Run: headless pygame with SDL's dummy video driver; simulated clock (each Clock.tick advances the game by its frame time, no real sleeping); random seed 0; keys injected as events and as key.get_pressed() state; no mouse input.
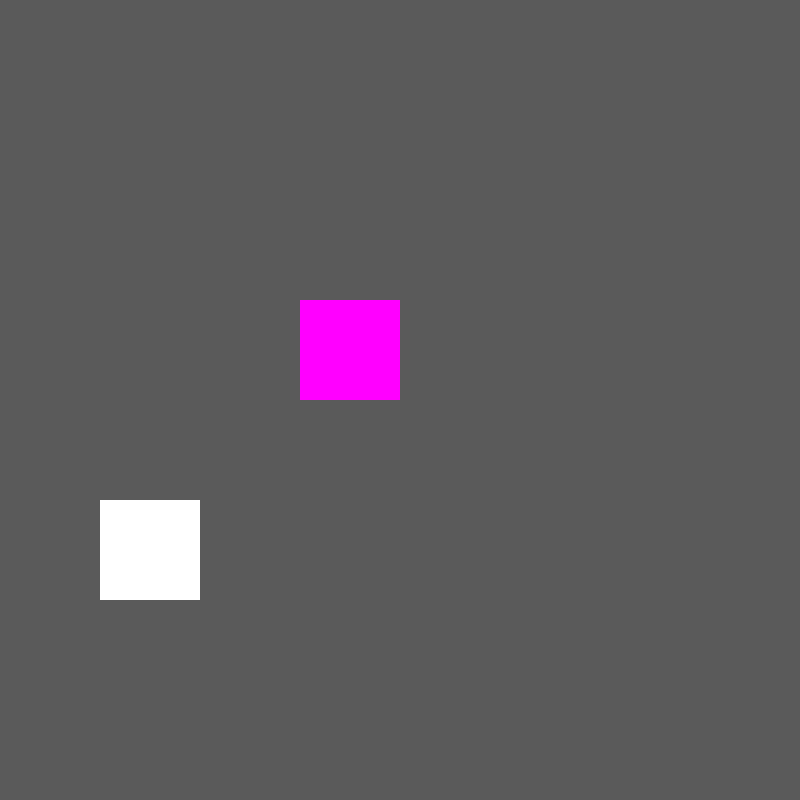
Frame 1 of 4 · flips 1–60 · no input
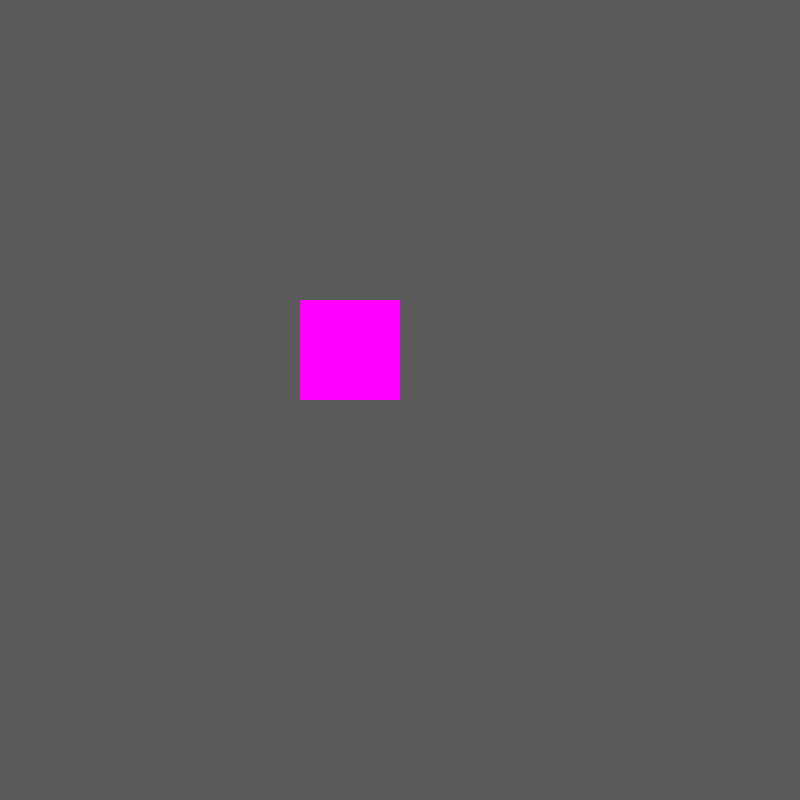
Frame 2 of 4 · flips 61–180 · tapped SPACE, RETURN · held RIGHT (→), D
Frame 3 of 4 · flips 181–300 · held DOWN (↓), S · screen unchanged from frame 2, image omitted
Frame 4 of 4 · flips 301–420 · held LEFT (←), A, UP (↑), W · screen same as frame 1, image omitted

The pygame program that drew these frames:

import pygame

screen = pygame.display.set_mode((800,800), pygame.RESIZABLE)
player = pygame.Rect(100, 500, 100, 100)
object = pygame.Rect((300, 300), (100, 100))
jumping = False
x = 12
modifier = 1
jumped = False
n = 0

while True:
	clock = pygame.time.Clock()
	keys = pygame.key.get_pressed()
	for event in pygame.event.get():
		if event.type == pygame.QUIT:
			pygame.quit()
	if keys[pygame.K_RIGHT]:
		player.x += 10
	if keys[pygame.K_LEFT]:
		player.x -= 10
	if keys[pygame.K_UP]:
		player.y -= 10
	if keys[pygame.K_DOWN]:
		player.y += 10
	if keys[pygame.K_0]:
		jumped = True
	if jumped == True:
			object.y -= 0.1*n
			object.x -= 0.15
			n -= 0.005
			print(n)
    
	screen.fill((90, 90, 90))
	pygame.draw.rect(screen, (255, 255, 255), player, 1000)
	pygame.draw.rect(screen, (255, 0, 255), object, 500)
	pygame.display.flip()
	clock.tick(600)
